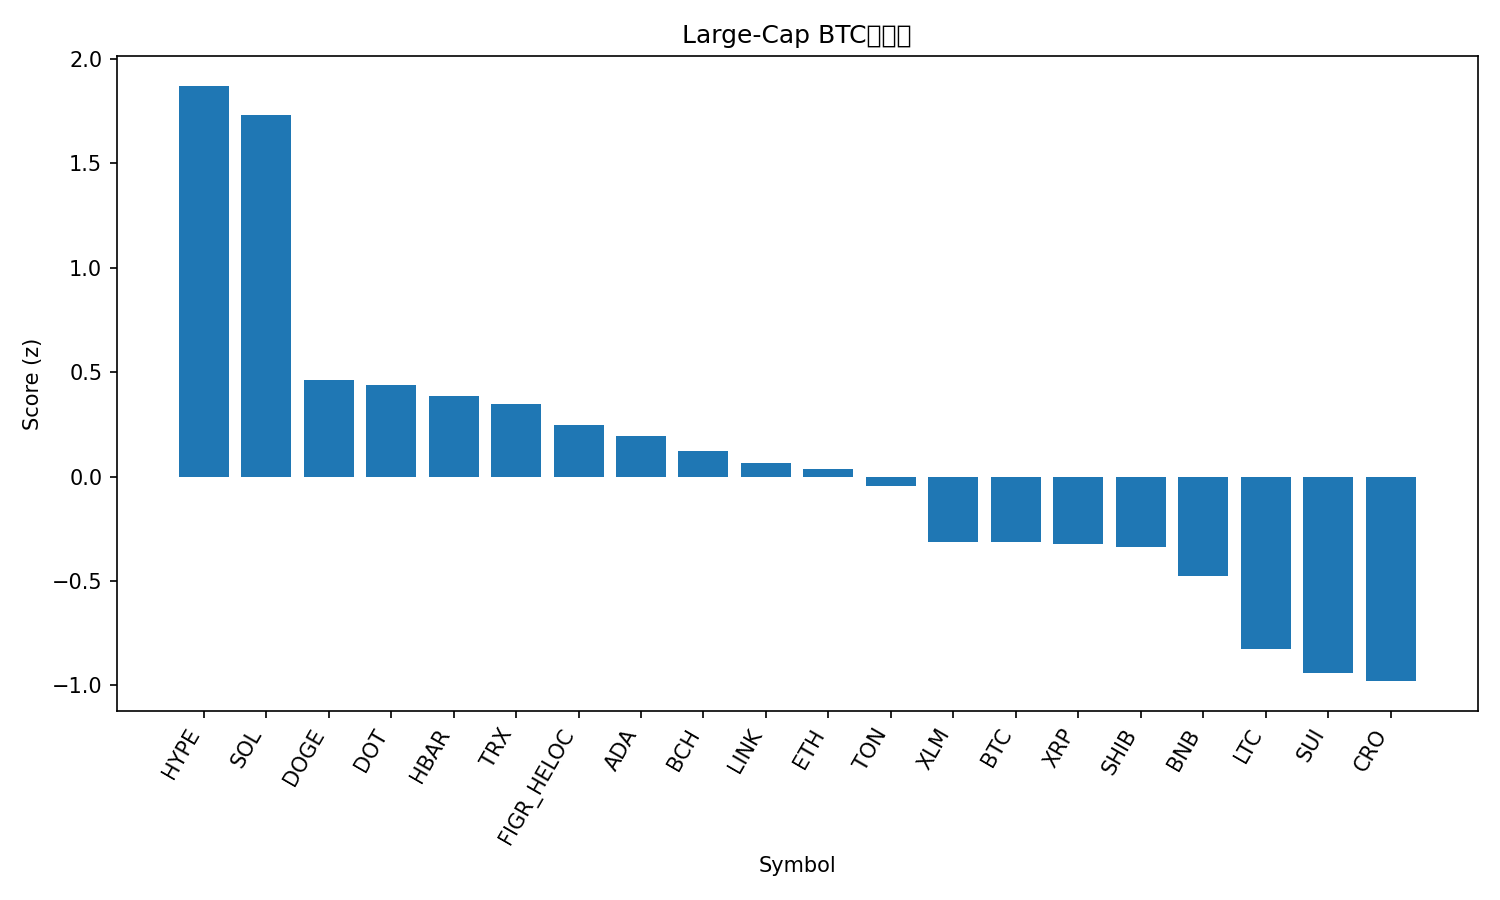

The table this chart was drawn from, first rows:
rank, name, symbol, price_btc, price_usd, pct_1h_btc, pct_24h_btc, pct_7d_btc, market_cap_rank, market_cap_usd, volume_usd, score
1, Hyperliquid, HYPE, 0.0004908, 56.41, 0.476, 3.277, 19.51, 15, 15275054920, 906535154, 1.871
2, Solana, SOL, 0.002078, 238.8, 0.3502, 5.155, 13.26, 5, 129596814454, 13718533764, 1.731
3, Dogecoin, DOGE, 2.26e-06, 0.2601, -0.02288, 2.892, 17.4, 8, 39247719012, 3922923274, 0.4609
4, Polkadot, DOT, 3.649e-05, 4.19, 0.3124, -1.041, 6.999, 34, 6388060737, 259773729, 0.4382
5, Hedera, HBAR, 2.09e-06, 0.2407, 0.2024, 0.3318, 7.414, 25, 10210968102, 317078861, 0.3872
6, TRON, TRX, 3.03e-06, 0.3487, 0.2626, 0.04597, 1.016, 10, 33004150268, 820303999, 0.3493
7, Figure Heloc, FIGR_HELOC, 9.02e-06, 1.037, 0.02703, 3.597, -2.041, 19, 12833791135, 41262678, 0.2475
8, Cardano, ADA, 7.75e-06, 0.891, 0.1954, -0.3979, 5.024, 11, 32530311698, 1797272547, 0.1955
9, Bitcoin Cash, BCH, 0.005157, 592.7, 0.3323, -1.907, -2.73, 23, 11810083434, 363070546, 0.1207
10, Chainlink, LINK, 0.0002122, 24.39, 0.0103, 1.82, 4.488, 13, 16540809522, 1202972640, 0.06465
11, Ethereum, ETH, 0.03931, 4516, 0.05541, 1.246, 0.04154, 2, 545128587761, 36245671546, 0.03426
12, Toncoin, TON, 2.774e-05, 3.19, 0.21, -1.296, -0.3713, 29, 8190848847, 159194694, -0.04344
13, Stellar, XLM, 3.42e-06, 0.3928, 0.03429, -1.052, 6.068, 20, 12483087770, 313211896, -0.3118
14, Bitcoin, BTC, 1.0, 114938, 0.0, 0.0, 0.0, 1, 2289535862869, 51239089378, -0.3133
15, XRP, XRP, 2.647e-05, 3.04, -0.03722, 0.178, 4.436, 3, 181380084959, 5981605585, -0.3227
16, Shiba Inu, SHIB, 1.15797e-10, 1.331e-05, -0.0814, 0.6333, 5.927, 31, 7848067483, 255418765, -0.3392
17, BNB, BNB, 0.007888, 906.7, -0.07303, -0.1145, 4.241, 6, 126200922414, 1387049797, -0.478
18, Litecoin, LTC, 0.001005, 115.5, -0.02215, -2.364, -0.3095, 27, 8812687280, 743614350, -0.8237
19, Sui, SUI, 3.152e-05, 3.62, -0.1943, -1.051, 4.661, 18, 12938358728, 1114603352, -0.9402
20, Cronos, CRO, 2.22e-06, 0.2549, 0.007635, -2.845, -6.861, 28, 8583809635, 78070748, -0.9791
21, Avalanche, AVAX, 0.0002471, 28.41, -0.322, -2.945, 12.34, 22, 12004479842, 901721581, -1.408
